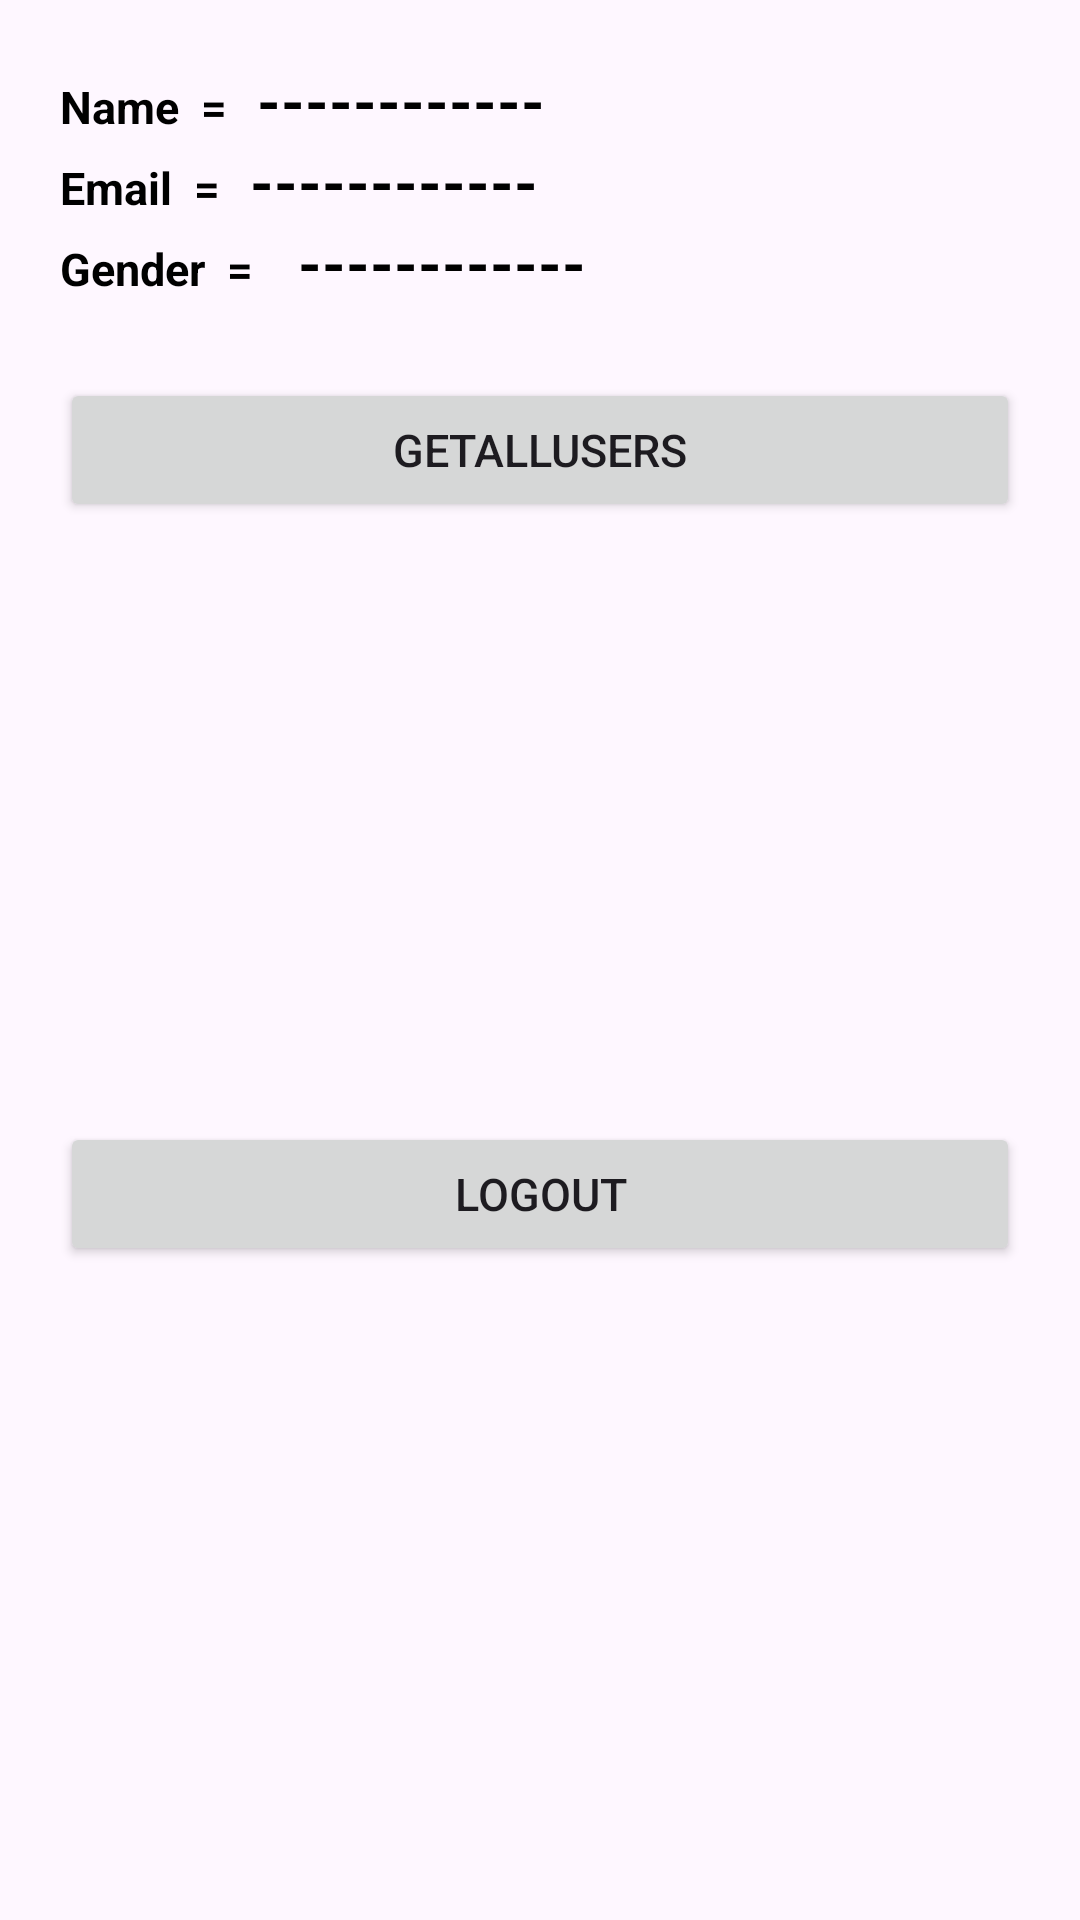

Write the Android layout XML for this screen, with the resource values it uses.
<!-- AndroidManifest.xml: application theme Theme.Database_pract -->
<!-- res/layout/activity_profile.xml -->
<?xml version="1.0" encoding="utf-8"?>
<LinearLayout xmlns:android="http://schemas.android.com/apk/res/android"
    xmlns:app="http://schemas.android.com/apk/res-auto"
    xmlns:tools="http://schemas.android.com/tools"
    android:layout_width="match_parent"
    android:layout_height="match_parent"
    tools:context=".profile_activity"
    android:orientation="vertical"
    android:padding="20dp">
    <ImageView
        android:onClick="updateProfile"
        android:layout_width="wrap_content"
        android:layout_height="wrap_content"
        android:layout_gravity="right"
        android:src="@drawable/baseline_edit_24"/>

    <LinearLayout
        android:layout_width="wrap_content"
        android:layout_height="wrap_content"
        android:orientation="horizontal">
        <TextView
            android:layout_width="wrap_content"
            android:layout_height="wrap_content"
            android:text="Name  ="
            android:textSize="15sp"
            android:textColor="@color/black"
            android:textStyle="bold"/>

        <TextView
            android:id="@+id/profile_name"
            android:layout_width="wrap_content"
            android:layout_height="wrap_content"
            android:text="  ------------"
            android:textStyle="bold"
            android:textColor="@color/black"
            android:textSize="20dp"/>
    </LinearLayout>
    <LinearLayout
        android:layout_width="wrap_content"
        android:layout_height="wrap_content"
        android:orientation="horizontal">
        <TextView
            android:layout_width="wrap_content"
            android:layout_height="wrap_content"
            android:text="Email  ="
            android:textSize="15sp"
            android:textColor="@color/black"
            android:textStyle="bold"/>

        <TextView
            android:id="@+id/profile_email"
            android:layout_width="wrap_content"
            android:layout_height="wrap_content"
            android:text="  ------------"
            android:textStyle="bold"
            android:textColor="@color/black"
            android:textSize="20dp"/>
    </LinearLayout>
    <LinearLayout
        android:layout_width="wrap_content"
        android:layout_height="wrap_content"
        android:orientation="horizontal">
        <TextView
            android:layout_width="wrap_content"
            android:layout_height="wrap_content"
            android:text="Gender  ="
            android:textSize="15sp"
            android:textColor="@color/black"
            android:textStyle="bold"/>

        <TextView
            android:id="@+id/profile_gender"
            android:layout_width="wrap_content"
            android:layout_height="wrap_content"
            android:text="   ------------"
            android:textStyle="bold"
            android:textColor="@color/black"
            android:textSize="20dp"/>
    </LinearLayout>


    <Button
        android:layout_width="match_parent"
        android:layout_height="wrap_content"
        android:text="GetAllUsers"
        android:textSize="15dp"
        android:onClick="getAllUser"
        android:layout_marginTop="25dp"/>

    <Button
        android:layout_width="match_parent"
        android:layout_height="wrap_content"
        android:text="LOGOUT"
        android:textSize="15dp"
        android:onClick="logoutUser"
        android:layout_marginTop="200dp"/>
</LinearLayout>
<!-- resources referenced by this layout -->
<resources>
  <style name="Theme.Database_pract" parent="Base.Theme.Database_pract" />
  <style name="Base.Theme.Database_pract" parent="Theme.Material3.DayNight.NoActionBar">
          
          
      </style>
  <!-- not gathered from this repository: default colours our renderer supplied (Android Studio template values) -->
  <color name="black">#FF000000</color>
</resources>
